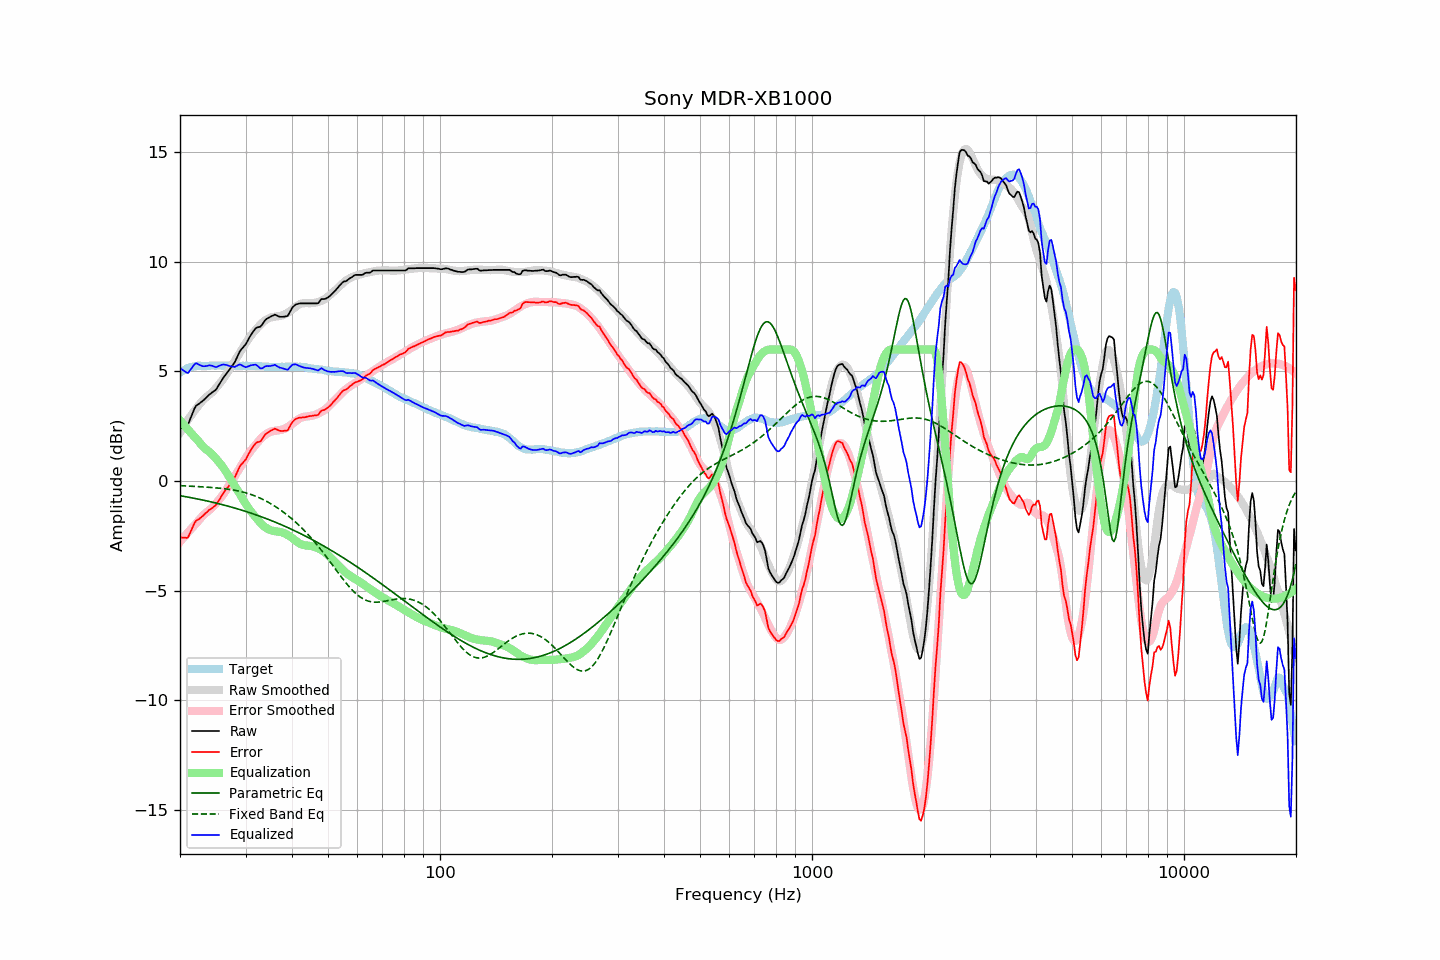

Values plotted in this chart, from the file beside it:
frequency, raw, error, smoothed, error_smoothed, equalization, parametric_eq, fixed_band_eq, equalized_raw, equalized_smoothed, target
20.00, 2.37, -2.57, 2.20, -2.77, 2.77, -0.67, -0.21, 5.14, 4.97, 4.94
20.20, 2.41, -2.58, 2.32, -2.68, 2.68, -0.68, -0.22, 5.09, 5.01, 4.99
20.40, 2.45, -2.59, 2.45, -2.60, 2.60, -0.70, -0.22, 5.05, 5.04, 5.04
20.61, 2.49, -2.58, 2.56, -2.51, 2.51, -0.71, -0.22, 5.00, 5.07, 5.07
20.81, 2.52, -2.60, 2.68, -2.43, 2.43, -0.72, -0.23, 4.95, 5.10, 5.12
21.02, 2.58, -2.58, 2.79, -2.34, 2.34, -0.74, -0.23, 4.92, 5.13, 5.16
21.23, 2.76, -2.42, 2.90, -2.26, 2.26, -0.75, -0.24, 5.02, 5.16, 5.18
21.44, 2.94, -2.25, 3.00, -2.18, 2.18, -0.76, -0.24, 5.12, 5.18, 5.20
21.66, 3.12, -2.10, 3.10, -2.10, 2.10, -0.78, -0.24, 5.22, 5.20, 5.22
21.87, 3.30, -1.92, 3.20, -2.02, 2.02, -0.79, -0.25, 5.32, 5.22, 5.23
22.09, 3.43, -1.82, 3.30, -1.94, 1.94, -0.81, -0.25, 5.37, 5.23, 5.25
22.31, 3.48, -1.77, 3.39, -1.86, 1.86, -0.82, -0.25, 5.34, 5.25, 5.26
22.54, 3.53, -1.73, 3.49, -1.77, 1.77, -0.84, -0.26, 5.30, 5.25, 5.26
22.76, 3.59, -1.66, 3.58, -1.68, 1.68, -0.85, -0.26, 5.27, 5.26, 5.26
22.99, 3.64, -1.60, 3.66, -1.60, 1.60, -0.87, -0.27, 5.24, 5.26, 5.25
23.22, 3.71, -1.53, 3.74, -1.52, 1.52, -0.88, -0.27, 5.23, 5.26, 5.25
23.45, 3.78, -1.46, 3.80, -1.46, 1.46, -0.90, -0.28, 5.24, 5.26, 5.25
23.69, 3.85, -1.40, 3.86, -1.40, 1.40, -0.91, -0.28, 5.25, 5.26, 5.26
23.92, 3.93, -1.32, 3.92, -1.34, 1.34, -0.93, -0.29, 5.28, 5.26, 5.26
24.16, 3.98, -1.28, 3.98, -1.28, 1.28, -0.95, -0.29, 5.26, 5.26, 5.26
24.40, 4.04, -1.23, 4.05, -1.21, 1.21, -0.96, -0.30, 5.26, 5.26, 5.27
24.65, 4.09, -1.17, 4.12, -1.14, 1.14, -0.98, -0.30, 5.23, 5.26, 5.26
24.89, 4.14, -1.12, 4.21, -1.05, 1.05, -1.00, -0.31, 5.20, 5.26, 5.26
25.14, 4.23, -1.03, 4.30, -0.97, 0.97, -1.02, -0.32, 5.20, 5.26, 5.26
25.39, 4.36, -0.91, 4.38, -0.88, 0.88, -1.04, -0.32, 5.25, 5.27, 5.27
25.65, 4.48, -0.79, 4.47, -0.79, 0.79, -1.05, -0.33, 5.27, 5.27, 5.27
25.91, 4.60, -0.66, 4.57, -0.70, 0.70, -1.07, -0.34, 5.30, 5.27, 5.26
26.16, 4.71, -0.55, 4.67, -0.60, 0.60, -1.09, -0.35, 5.31, 5.27, 5.26
26.43, 4.81, -0.45, 4.77, -0.49, 0.49, -1.11, -0.36, 5.30, 5.26, 5.26
26.69, 4.91, -0.35, 4.88, -0.38, 0.38, -1.13, -0.37, 5.29, 5.26, 5.26
26.96, 5.00, -0.27, 5.00, -0.26, 0.26, -1.15, -0.37, 5.26, 5.26, 5.27
27.23, 5.10, -0.17, 5.12, -0.14, 0.14, -1.17, -0.39, 5.24, 5.26, 5.27
27.50, 5.20, -0.07, 5.24, -0.02, 0.02, -1.19, -0.40, 5.23, 5.26, 5.27
27.77, 5.30, 0.05, 5.35, 0.09, -0.09, -1.21, -0.41, 5.21, 5.26, 5.26
28.05, 5.41, 0.16, 5.46, 0.21, -0.21, -1.23, -0.42, 5.20, 5.26, 5.26
28.33, 5.56, 0.32, 5.58, 0.32, -0.32, -1.25, -0.44, 5.24, 5.26, 5.25
28.62, 5.72, 0.48, 5.70, 0.44, -0.44, -1.28, -0.45, 5.28, 5.25, 5.24
28.90, 5.88, 0.63, 5.82, 0.56, -0.56, -1.30, -0.47, 5.32, 5.25, 5.25
29.19, 5.99, 0.75, 5.94, 0.69, -0.69, -1.32, -0.48, 5.30, 5.25, 5.24
29.48, 6.07, 0.81, 6.07, 0.82, -0.82, -1.34, -0.50, 5.25, 5.25, 5.26
29.78, 6.16, 0.91, 6.19, 0.94, -0.94, -1.37, -0.52, 5.22, 5.25, 5.25
30.08, 6.25, 0.99, 6.31, 1.06, -1.06, -1.39, -0.54, 5.19, 5.25, 5.26
30.38, 6.39, 1.14, 6.42, 1.17, -1.17, -1.41, -0.56, 5.22, 5.25, 5.25
30.68, 6.52, 1.27, 6.52, 1.27, -1.27, -1.44, -0.59, 5.25, 5.25, 5.25
30.99, 6.65, 1.40, 6.62, 1.38, -1.38, -1.46, -0.61, 5.27, 5.25, 5.25
31.30, 6.76, 1.52, 6.72, 1.47, -1.47, -1.49, -0.64, 5.29, 5.25, 5.25
31.61, 6.86, 1.62, 6.81, 1.56, -1.56, -1.51, -0.66, 5.30, 5.24, 5.24
31.93, 6.96, 1.72, 6.89, 1.65, -1.65, -1.54, -0.69, 5.31, 5.24, 5.24
32.24, 7.00, 1.77, 6.97, 1.73, -1.73, -1.56, -0.72, 5.27, 5.24, 5.23
32.57, 7.02, 1.78, 7.06, 1.82, -1.82, -1.59, -0.75, 5.20, 5.23, 5.24
32.89, 7.04, 1.80, 7.14, 1.91, -1.91, -1.62, -0.79, 5.14, 5.23, 5.24
33.22, 7.12, 1.90, 7.21, 1.98, -1.98, -1.64, -0.82, 5.14, 5.23, 5.23
33.55, 7.23, 2.01, 7.28, 2.05, -2.05, -1.67, -0.86, 5.18, 5.22, 5.23
33.89, 7.34, 2.13, 7.33, 2.11, -2.11, -1.70, -0.89, 5.23, 5.22, 5.21
34.23, 7.40, 2.18, 7.37, 2.16, -2.16, -1.73, -0.93, 5.24, 5.22, 5.22
34.57, 7.44, 2.23, 7.41, 2.20, -2.20, -1.75, -0.97, 5.24, 5.21, 5.21
34.92, 7.48, 2.27, 7.45, 2.24, -2.24, -1.78, -1.02, 5.24, 5.21, 5.21
35.27, 7.52, 2.32, 7.47, 2.26, -2.26, -1.81, -1.06, 5.26, 5.21, 5.21
35.62, 7.55, 2.35, 7.48, 2.28, -2.28, -1.84, -1.10, 5.28, 5.21, 5.20
35.97, 7.59, 2.39, 7.49, 2.29, -2.29, -1.87, -1.15, 5.30, 5.21, 5.20
... 635 more rows
